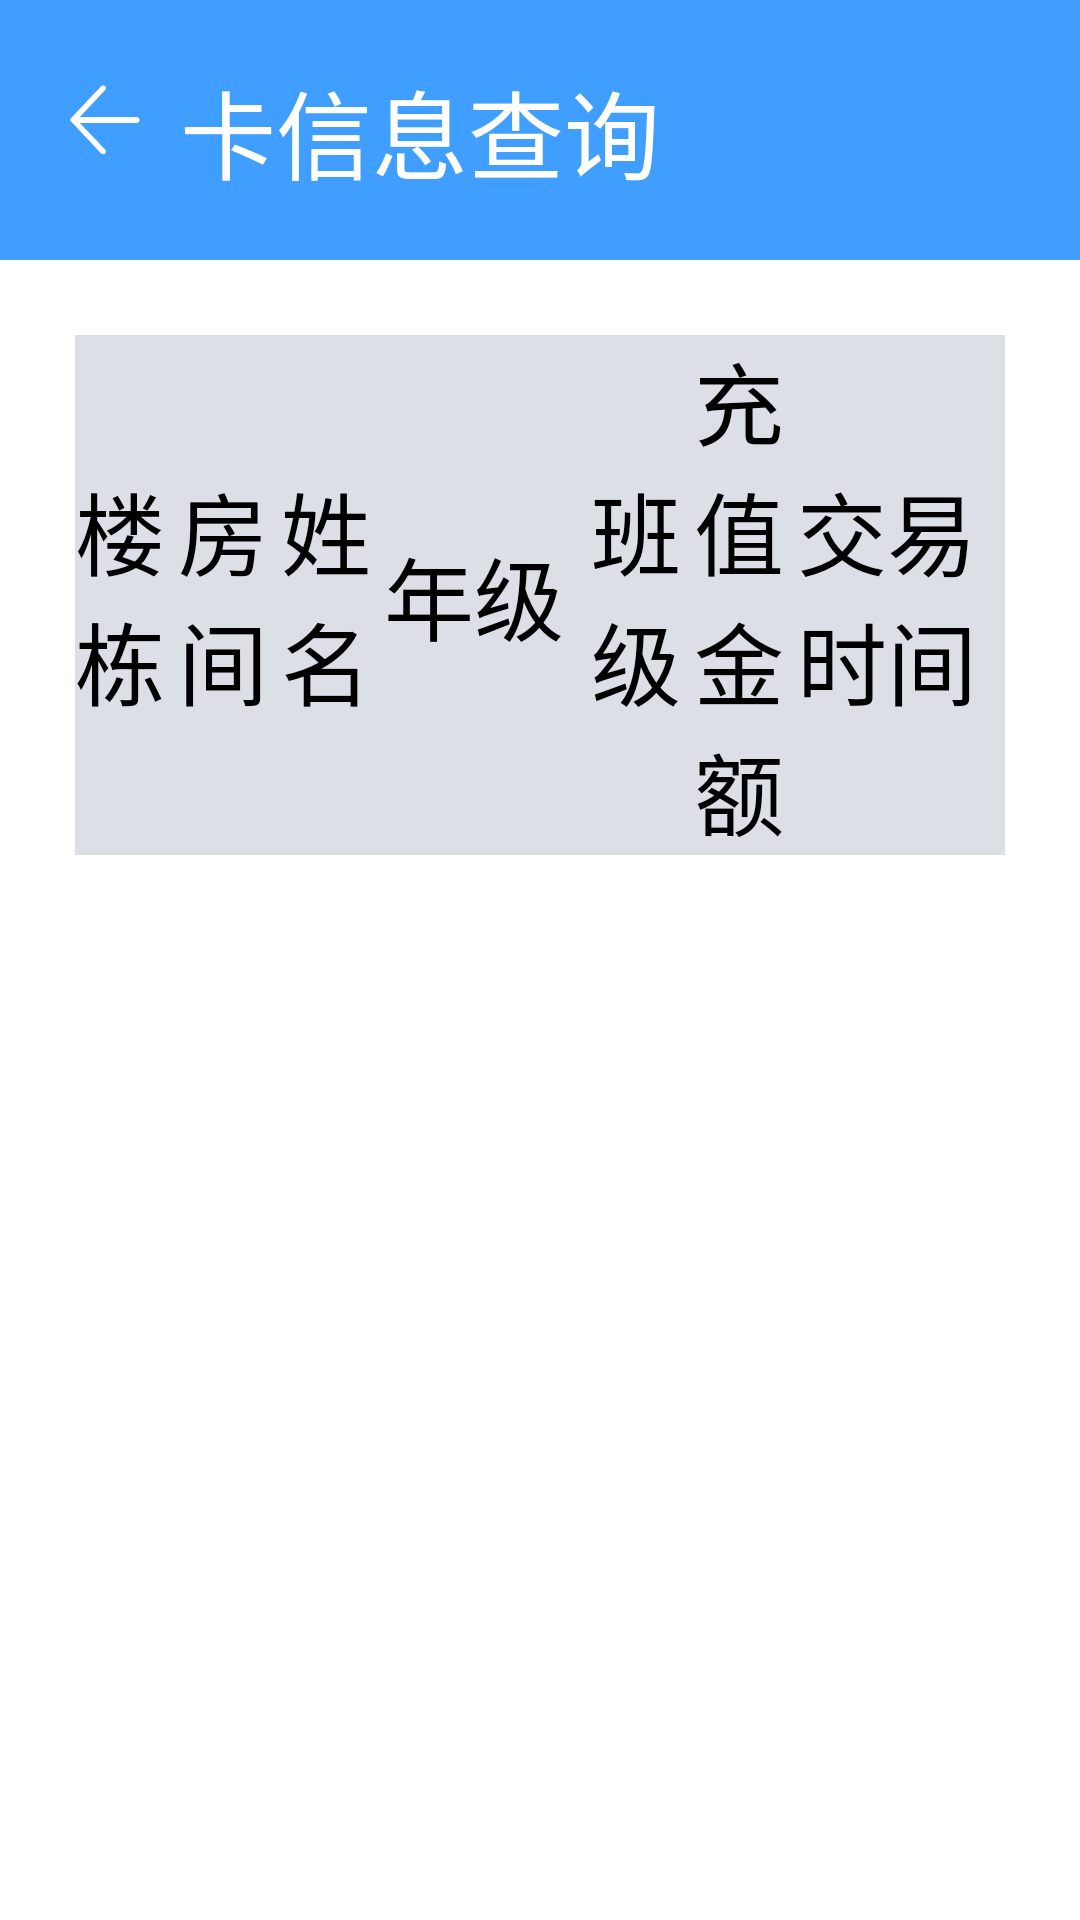

Here is an Android app screen rendered from its layout file. Give the layout XML and the strings, colors and styles it references.
<!-- AndroidManifest.xml: application theme Theme.Shoolcard -->
<!-- res/layout/activity_recharge_bill.xml -->
<?xml version="1.0" encoding="utf-8"?>
<RelativeLayout xmlns:android="http://schemas.android.com/apk/res/android"
xmlns:app="http://schemas.android.com/apk/res-auto"
xmlns:tools="http://schemas.android.com/tools"
android:layout_width="match_parent"
android:layout_height="match_parent"
android:orientation="vertical"
tools:context=".pages.cardbusiness.RechargeBillActivity">

<include
    android:id="@+id/top"
    layout="@layout/title_layout"/>


<LinearLayout
    android:layout_width="match_parent"
    android:layout_height="match_parent"
    android:layout_below="@+id/top"
    android:layout_margin="@dimen/page_magin"
    android:orientation="vertical">

    <LinearLayout
        android:layout_width="match_parent"
        android:layout_height="wrap_content"
        android:background="#DCDFE6"
        android:gravity="center_vertical"
        android:orientation="horizontal">


        <TextView
            android:layout_width="0dp"
            android:layout_height="wrap_content"
            android:layout_weight="1"
            android:text="@string/str_build_name"
            android:textSize="@dimen/input_text"/>

        <TextView
            android:layout_width="0dp"
            android:layout_height="wrap_content"
            android:layout_weight="1"
            android:text="@string/str_room_name"
            android:textSize="@dimen/input_text"/>
        <TextView
            android:layout_width="0dp"
            android:layout_height="wrap_content"
            android:layout_weight="1"
            android:text="@string/str_name"
            android:textSize="@dimen/input_text"/>

        <TextView
            android:layout_width="0dp"
            android:layout_height="wrap_content"
            android:layout_weight="2"
            android:text="@string/str_grade"
            android:textSize="@dimen/input_text"/>

        <TextView
            android:layout_width="0dp"
            android:layout_height="wrap_content"
            android:layout_weight="1"
            android:text="@string/str_class"
            android:textSize="@dimen/input_text"/>

        <TextView
            android:layout_width="0dp"
            android:layout_height="wrap_content"
            android:layout_weight="1"
            android:text="@string/str_recharge_amount"
            android:textSize="@dimen/input_text"/>


        <TextView
            android:layout_width="0dp"
            android:layout_height="wrap_content"
            android:layout_weight="2"
            android:text="@string/str_trans_time"
            android:textSize="@dimen/input_text"/>

        
    </LinearLayout>

    <ListView
        android:id="@+id/recharge_bill"
        android:layout_width="match_parent"
        android:layout_height="match_parent" />
</LinearLayout>
</RelativeLayout>
<!-- res/layout/title_layout.xml (included above) -->
<?xml version="1.0" encoding="utf-8"?>
<RelativeLayout xmlns:android="http://schemas.android.com/apk/res/android"
    xmlns:app="http://schemas.android.com/apk/res-auto"
    android:layout_width="match_parent"
    android:layout_height="wrap_content"
    android:background="@color/blue"
    android:orientation="horizontal"
    android:padding="@dimen/layout_padding">

    <ImageView
        android:id="@+id/backbutton"
        android:layout_width="40dp"
        android:layout_height="40dp"
        android:paddingRight="10dp"
        android:src="@mipmap/direction_left"
        app:tint="@color/white" />

    <TextView
        android:id="@+id/info_title"
        android:layout_width="wrap_content"
        android:layout_height="wrap_content"
        android:layout_centerVertical="true"
        android:layout_toRightOf="@+id/backbutton"
        android:text="卡信息查询"
        android:textColor="@color/white"
        android:textSize="@dimen/title_text"/>

    <TextView
        android:id="@+id/login_out"
        android:layout_width="wrap_content"
        android:layout_height="wrap_content"
        android:layout_centerVertical="true"
        android:layout_alignParentRight="true"
        android:text="退出卡登录"
        android:textColor="@color/white"
        android:textSize="@dimen/button_text"
        android:visibility="invisible"/>
</RelativeLayout>
<!-- resources referenced by this layout -->
<resources>
  <color name="blue">#409EFF</color>
  <color name="white">#FFFFFFFF</color>
  <dimen name="button_text">28dp</dimen>
  <dimen name="input_text">30dp</dimen>
  <dimen name="layout_padding">20dp</dimen>
  <dimen name="page_magin">25dp</dimen>
  <dimen name="title_text">32dp</dimen>
  <!-- mipmap direction_left: png bitmap (mipmap-xxhdpi, 3687 bytes) -->
  <string name="str_build_name">楼栋</string>
  <string name="str_class">班级</string>
  <string name="str_grade">年级</string>
  <string name="str_name">姓名</string>
  <string name="str_recharge_amount">充值金额</string>
  <string name="str_room_name">房间</string>
  <string name="str_status">是否到账</string>
  <string name="str_trans_time">交易时间</string>
  <style name="Theme.Shoolcard" parent="QMUI.Compat.NoActionBar">
          
          <item name="colorPrimary">@color/purple_500</item>
          <item name="colorPrimaryVariant">@color/purple_700</item>
          <item name="colorOnPrimary">@color/white</item>
          
          <item name="colorSecondary">@color/teal_200</item>
          <item name="colorSecondaryVariant">@color/teal_700</item>
          <item name="colorOnSecondary">@color/black</item>
          
          <item name="android:statusBarColor" tools:targetApi="l">?attr/colorPrimaryVariant</item>
          
      </style>
  <color name="purple_500">#FF6200EE</color>
  <color name="purple_700">#FF3700B3</color>
  <color name="teal_200">#FF03DAC5</color>
  <color name="teal_700">#FF018786</color>
  <color name="black">#FF000000</color>
</resources>
